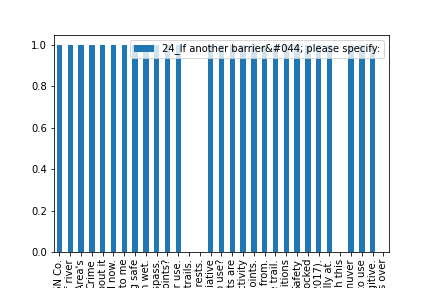

The table this chart was drawn from, first rows:
, 24_If another barrier&#044; please speci…
Access from rural gravel roads in wester…, 1
Bridge access from south side of river, 1
Clear Parking Area's, 1
Crime, 1
Didn't know about it, 1
Didn't know about them until now., 1
Distance. I'm in SW Topeka so it is not …, 1
Feeling safe, 1
Gravel gets mushy when wet., 1
I didn't know it was allowed and in gene…, 1
I didn’t know the levee trails existed. …, 1
I didn’t realize that the levee was open…, 1
I won't go on small trails like the Shun…, 0
I'll spend leisure time (if any) on 12th…, 0
I'm under the assumption a great 'social…, 1
Is it even legal to use?, 1
Knowing where acceptable access points a…, 1
Lack of connectivity, 1
Lack of convenient access points., 1
No idea where to access it from., 1
Parking near the trail., 1
Perception  of crime / unsafe conditions, 1
Safety, 1
Some gates are locked, 1
Trail surface - broken glass and not cur…, 1
Uninformed on where they’re actually at., 1
but I will check it out and see how good…, 0
gravel is to hard for handicapped citize…, 1
i did not know they are open to use, 1
surface quality.   Large ballast is a ne…, 1
we have to climb and/or lift bicycles ov…, 0
